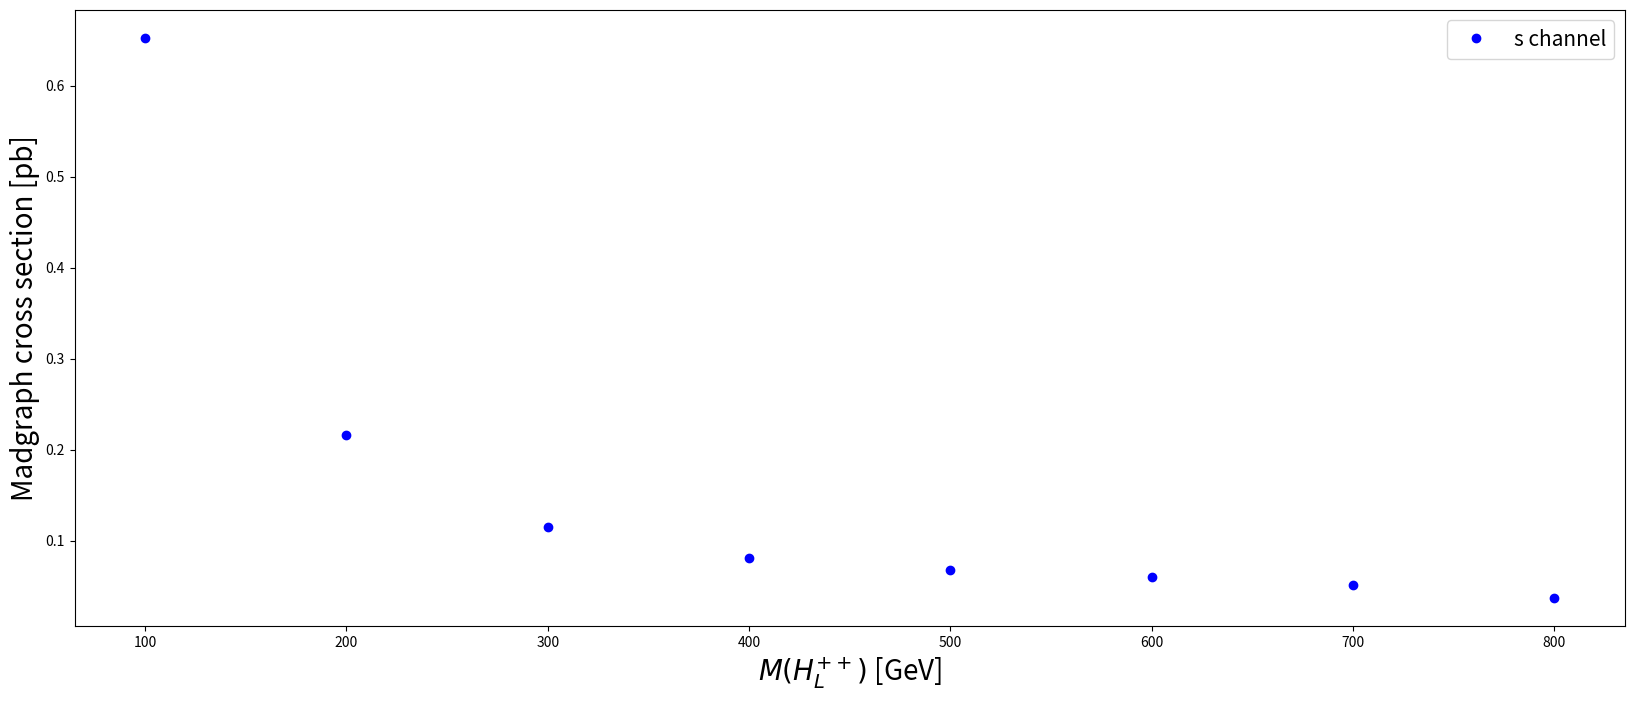

The matplotlib source for this figure: (Note: this script raises an exception after producing the figure.)
#!/bin/python3
import matplotlib.pyplot as plt

# FIXME write parser of html files from MG?
masses = [100, 200, 300, 400, 500, 600, 700, 800]

# in pb
crossSections_schan    = [0.6524, 0.2167, 0.1149, 0.08092, 0.06834, 0.06076, 0.05154, 0.03723]
crossSectionsUnc_schan = [0.0013, 0.00059, 0.00025, 0.00018,0.00015, 0.00014, 0.00015, 6.4E-05]

if (len(crossSections_schan) != len(masses)):
    print("Invalid masses/crossSections dimensions. Please check!")
    exit(1)

# plot!
fig, axis = plt.subplots(figsize = (20, 8))
plt.plot(masses, crossSections_schan, c = "b", label="s channel", linestyle = "", marker = 'o')

#axis.set_xlabel("Cross section [pb]", fontsize = 20)
axis.set_ylabel("Madgraph cross section [pb]", fontsize = 20)
axis.set_xlabel("$M(H^{++}_{L})$ [GeV]", fontsize = 20)

plt.legend(loc = 'upper right', fontsize = 15)

tickSize = 14
for tick in axis.xaxis.get_major_ticks():
    tick.label.set_fontsize(tickSize)

for tick in axis.yaxis.get_major_ticks():
    tick.label.set_fontsize(tickSize)

plt.show()
plotSave = "cross_sections_vs_mass.pdf"
fig.savefig(plotSave)
print("Created {plot}".format(plot=plotSave))
